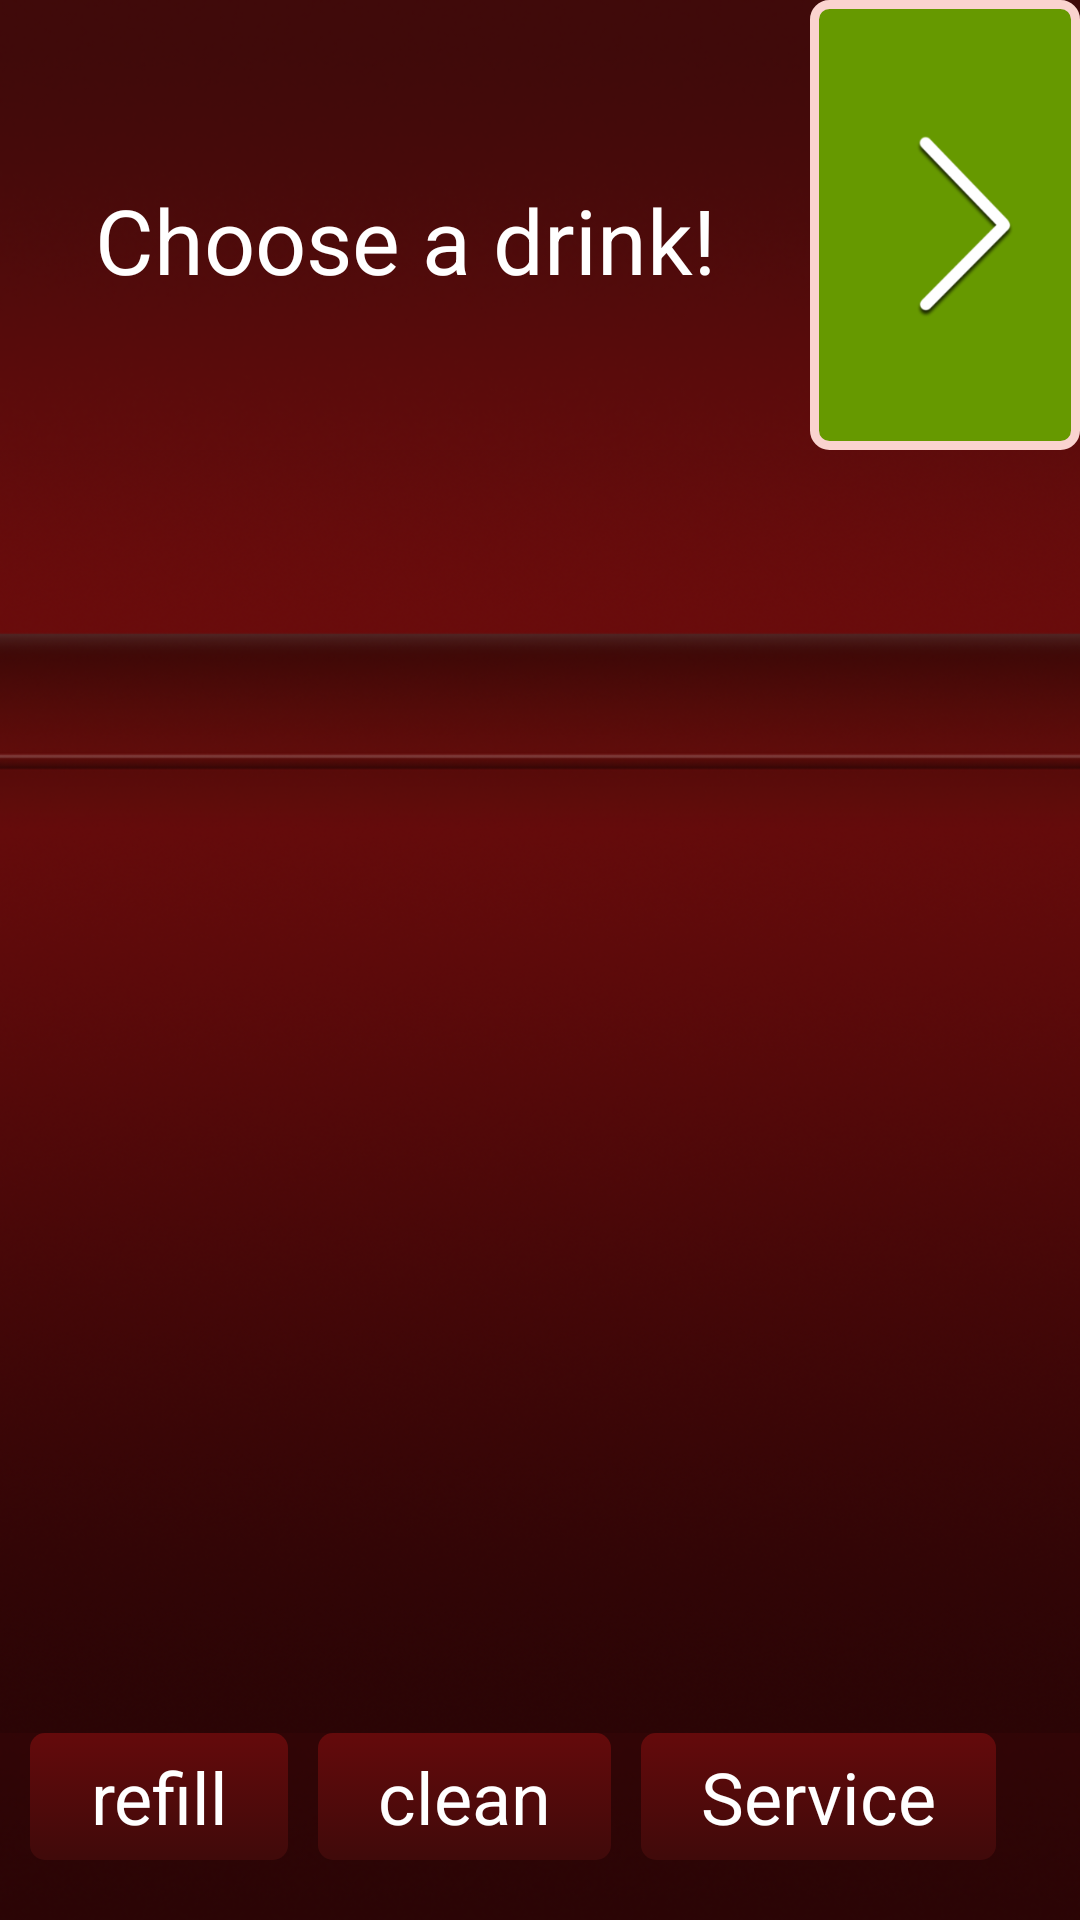

Write the Android layout XML for this screen, with the resource values it uses.
<!-- AndroidManifest.xml: application theme AppTheme -->
<!-- res/layout/fragment_custompage.xml -->
<?xml version="1.0" encoding="utf-8"?>
<RelativeLayout xmlns:android="http://schemas.android.com/apk/res/android"
    android:layout_width="fill_parent"
    android:layout_height="fill_parent"
    android:background="@drawable/background"
    android:orientation="vertical" >

    <LinearLayout
        android:id="@+id/linearlayouttop"
        android:layout_width="fill_parent"
        android:layout_height="wrap_content"
        android:layout_alignParentTop="true"
        android:orientation="horizontal" >

        <TextView
            android:layout_width="0dp"
            android:layout_height="match_parent"
            android:layout_weight="3"
            android:gravity="center"
            android:paddingBottom="15dp"
            android:paddingTop="25dp"
            android:text="Choose a drink!"
            android:textColor="#ffffff"
            android:textSize="30sp" />

        <ImageButton
            android:id="@+id/nextBtn"
            android:layout_width="0dp"
            android:layout_height="150dp"
            android:layout_weight="1"
            android:adjustViewBounds="true"
            android:scaleType="fitStart"
            android:src="@drawable/next"
            android:background="@drawable/goselector" />
    </LinearLayout>
    
    
  <LinearLayout
            android:id="@+id/linearLayoutbottom"
            android:layout_width="match_parent"
      		 android:layout_alignParentBottom="true"
            android:layout_height="wrap_content"
            android:orientation="vertical" >

      
      <LinearLayout
          android:layout_width="wrap_content"
          android:layout_height="wrap_content"
          android:layout_alignParentBottom="true"
          android:orientation="horizontal" >
          
          <Button
              android:id="@+id/refillBtn"
              android:layout_width="wrap_content"
              android:layout_height="wrap_content"
              android:layout_weight="1"
              android:layout_marginBottom="20dp"
              android:layout_marginLeft="10dp"
              android:layout_marginRight="5dp"
              android:background="@drawable/normalbutton"
              android:text="refill"
              android:textColor="#ffffff"
              android:textSize="24sp" />
          
          <Button
              android:id="@+id/cleanBtn"
              android:layout_width="wrap_content"
              android:layout_height="wrap_content"
              android:layout_marginBottom="20dp"
              android:layout_marginLeft="5dp"
              android:layout_marginRight="5dp"
              android:layout_weight="1"
              android:background="@drawable/normalbutton"
              android:text="clean"
              android:textColor="#ffffff"
              android:textSize="24sp" />
        
   			<Button
   			    android:id="@+id/serviceBtn"
   			    android:layout_width="wrap_content"
   			    android:layout_height="wrap_content"
   			    android:layout_marginBottom="20dp"
   			    android:layout_marginLeft="5dp"
   			    android:layout_marginRight="10dp"
   			    android:layout_weight="1"
   			    android:background="@drawable/normalbutton"
   			    android:text="Service"
   			    android:textColor="#ffffff"
   			    android:textSize="24sp" />

		</LinearLayout>
	</LinearLayout>
    <ScrollView
        android:id="@+id/scrollView"
        android:layout_width="fill_parent"
        android:layout_height="wrap_content"
        android:layout_below="@id/linearlayouttop"
        android:layout_above="@id/linearLayoutbottom"
        android:background="@drawable/shelf"
        android:paddingLeft="10dp"
        android:paddingRight="10dp" >
        
       

        <LinearLayout
            android:id="@+id/listlinearLayout"
            android:layout_width="match_parent"
            android:layout_height="wrap_content"
            android:orientation="vertical" >

            <TextView
                android:id="@+id/bottomTxt"
                android:layout_width="match_parent"
                android:layout_height="300dp"
                android:gravity="center"
                
                android:textColor="#ffffff"
                android:textSize="20sp" />
        </LinearLayout>
    </ScrollView>

 
		
</RelativeLayout>
<!-- resources referenced by this layout -->
<resources>
  <!-- drawable background: png bitmap (drawable-hdpi, 221640 bytes) -->
  <!-- drawable goselector (drawable) -->
  <?xml version="1.0" encoding="utf-8"?>
    
  <selector  
      xmlns:android="http://schemas.android.com/apk/res/android">  
      <item android:state_pressed="true" >  
          <shape>  
                
              <gradient  
                  android:startColor="#ffffee"  
                  android:endColor="#ffffff"  
                  android:type="linear"
                  android:angle="90"  />  
                
              <stroke  
                  android:width="3dp"  
                  android:color="#dcdcdc" />  
                
              <corners  
                  android:radius="5dp" />
   
    
          </shape>  
      </item>  
      <item android:state_focused="true" >  
          <shape>  
              <gradient  
                  android:startColor="#ffffee"  
                  android:endColor="#ffffff"  
                  android:angle="90" />  
              <stroke  
                  android:width="3dp"  
                  android:color="#dcdcdc" />  
              <corners  
                  android:radius="25dp" />   
          </shape>  
      </item>  
      <item>        
          <shape>  
              <solid android:color="@android:color/holo_green_dark"/>  
              <stroke  
                  android:width="3dp"  
                  android:color="#fad3cf" />  
              <corners  
                  android:radius="5dp"  
              />  
    
          </shape>  
      </item>  
  </selector>
  <!-- drawable next: png bitmap (drawable-hdpi, 15696 bytes) -->
  <!-- drawable normalbutton (drawable) -->
  <?xml version="1.0" encoding="utf-8"?>
  <selector xmlns:android="http://schemas.android.com/apk/res/android" >
      <item android:state_pressed="true">
          <shape>
              <corners android:radius="5dp" />
              <padding 
                  android:left="20dp"
                  android:right="20dp"
                  android:top="5dp"
                  android:bottom="5dp" />
              <gradient 
                  android:startColor="#640a0b"
                  android:endColor="#400a0a"
                  android:angle="90" />
          </shape>
      </item>
      <item android:state_focused="true">
          <shape>
              <corners android:radius="5dp" />
              <padding 
                  android:left="20dp"
                  android:right="20dp"
                  android:top="5dp"
                  android:bottom="5dp" />
              <gradient 
                  android:startColor="#640a0b"
                  android:endColor="#400a0a"
                  android:angle="90" />
          </shape>
      </item>
      <item >
          <shape>
              <corners android:radius="5dp" />
              <padding 
                  android:left="20dp"
                  android:right="20dp"
                  android:top="5dp"
                  android:bottom="5dp" />
              <gradient 
                  android:startColor="#640a0b"
                  android:endColor="#400a0a"
                  android:angle="270" />
          </shape>
      </item>
      
  
  </selector>
  <!-- drawable shelf: png bitmap (drawable-hdpi, 369808 bytes) -->
  <style name="AppTheme" parent="AppBaseTheme">
          
      </style>
  <style name="AppBaseTheme" parent="android:Theme.Light">
          
      </style>
</resources>
